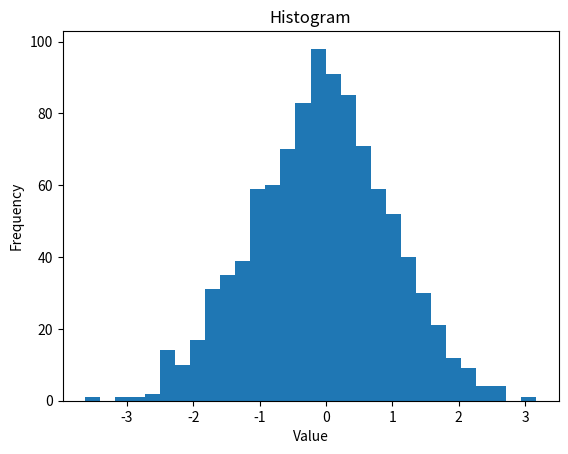

The script that saved this image:
import matplotlib.pyplot as plt
import numpy as np

data = np.random.randn(1000)

plt.hist(data, bins=30)
plt.xlabel('Value')
plt.ylabel('Frequency')
plt.title('Histogram')
plt.show()
